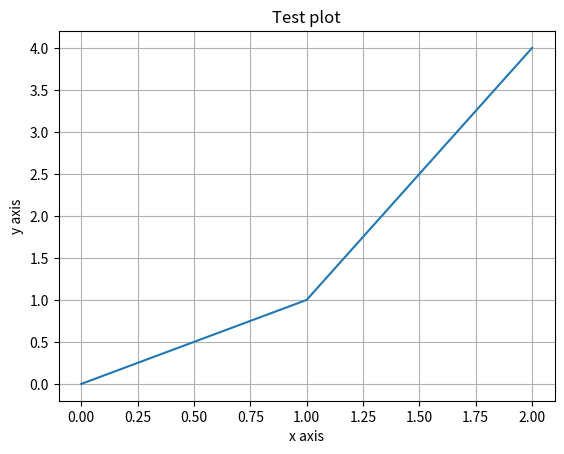

Source code (Python):
import matplotlib.pyplot as plt

plt.plot([0, 1, 2], [0, 1, 4])
plt.title('Test plot')
plt.xlabel('x axis')
plt.ylabel('y axis')
plt.grid(True)
plt.show()
